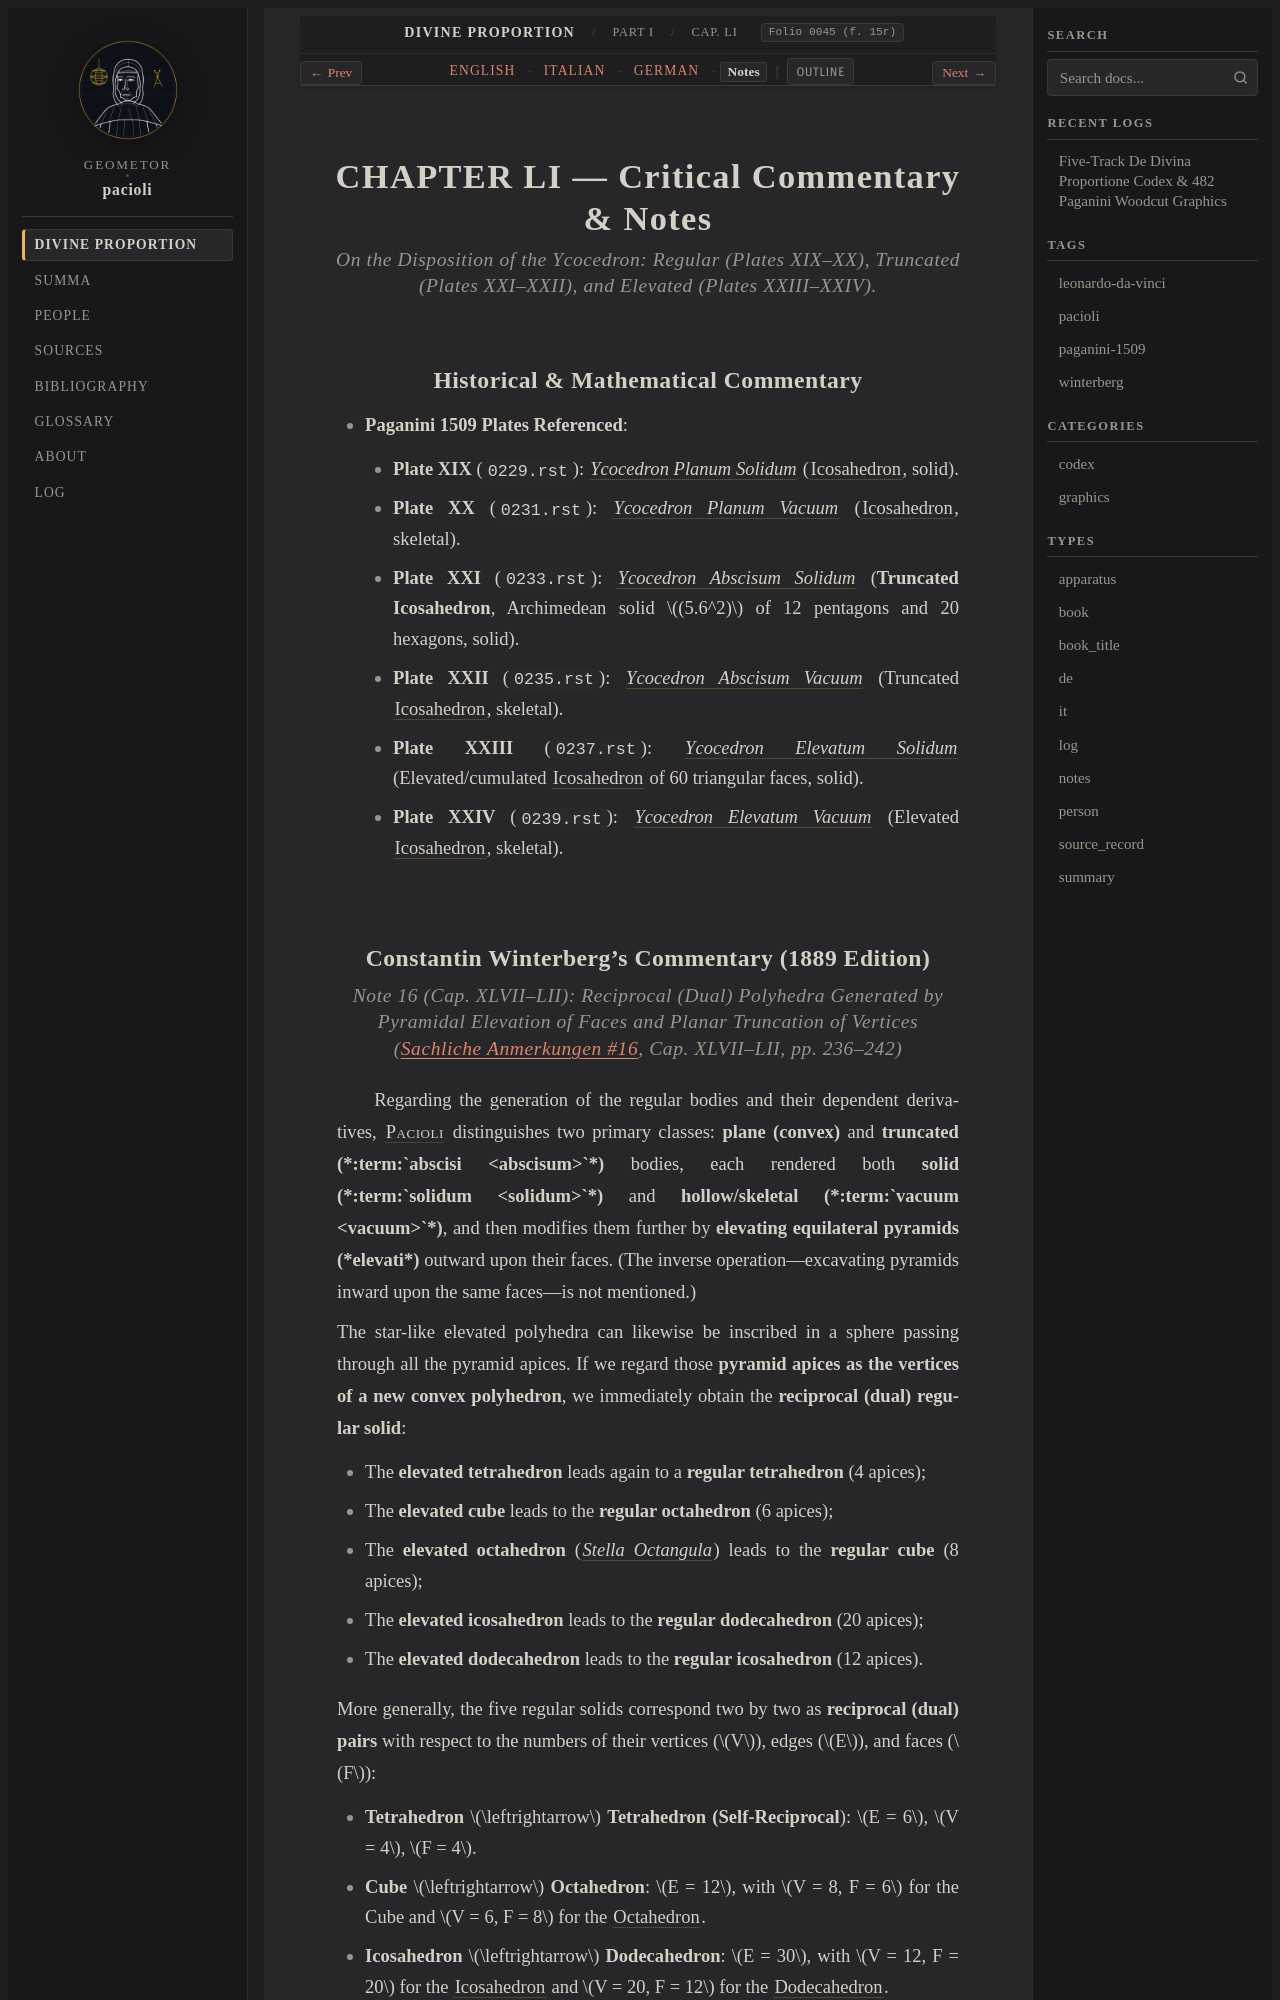

repository: geometor/pacioli · page: de_divina_proportione/compendio/cap_51/notes.html · generator: sphinx

:type: notes
:tracks: English: index | Italian: it | German: de | Notes: notes
:layout: book
:canonical_id: Cap. LI
:folio: 0045 (f. 15r)

.. _compendio-cap_51-notes:

CHAPTER LI — Critical Commentary & Notes
========================================

.. rubric:: On the Disposition of the Ycocedron: Regular (Plates XIX–XX), Truncated (Plates XXI–XXII), and Elevated (Plates XXIII–XXIV).

Historical & Mathematical Commentary
------------------------------------

- **Paganini 1509 Plates Referenced**:

  - **Plate XIX** (``0229.rst``): :term:`*Ycocedron Planum Solidum* <icosahedron>` (:term:`Icosahedron <icosahedron>`, solid).
  - **Plate XX** (``0231.rst``): :term:`*Ycocedron Planum Vacuum* <icosahedron>` (:term:`Icosahedron <icosahedron>`, skeletal).
  - **Plate XXI** (``0233.rst``): :term:`*Ycocedron Abscisum Solidum* <icosahedron>` (**Truncated Icosahedron**, Archimedean solid :math:`(5.6^2)` of 12 pentagons and 20 hexagons, solid).
  - **Plate XXII** (``0235.rst``): :term:`*Ycocedron Abscisum Vacuum* <icosahedron>` (Truncated :term:`Icosahedron <icosahedron>`, skeletal).
  - **Plate XXIII** (``0237.rst``): :term:`*Ycocedron Elevatum Solidum* <icosahedron>` (Elevated/cumulated :term:`Icosahedron <icosahedron>` of 60 triangular faces, solid).
  - **Plate XXIV** (``0239.rst``): :term:`*Ycocedron Elevatum Vacuum* <icosahedron>` (Elevated :term:`Icosahedron <icosahedron>`, skeletal).
